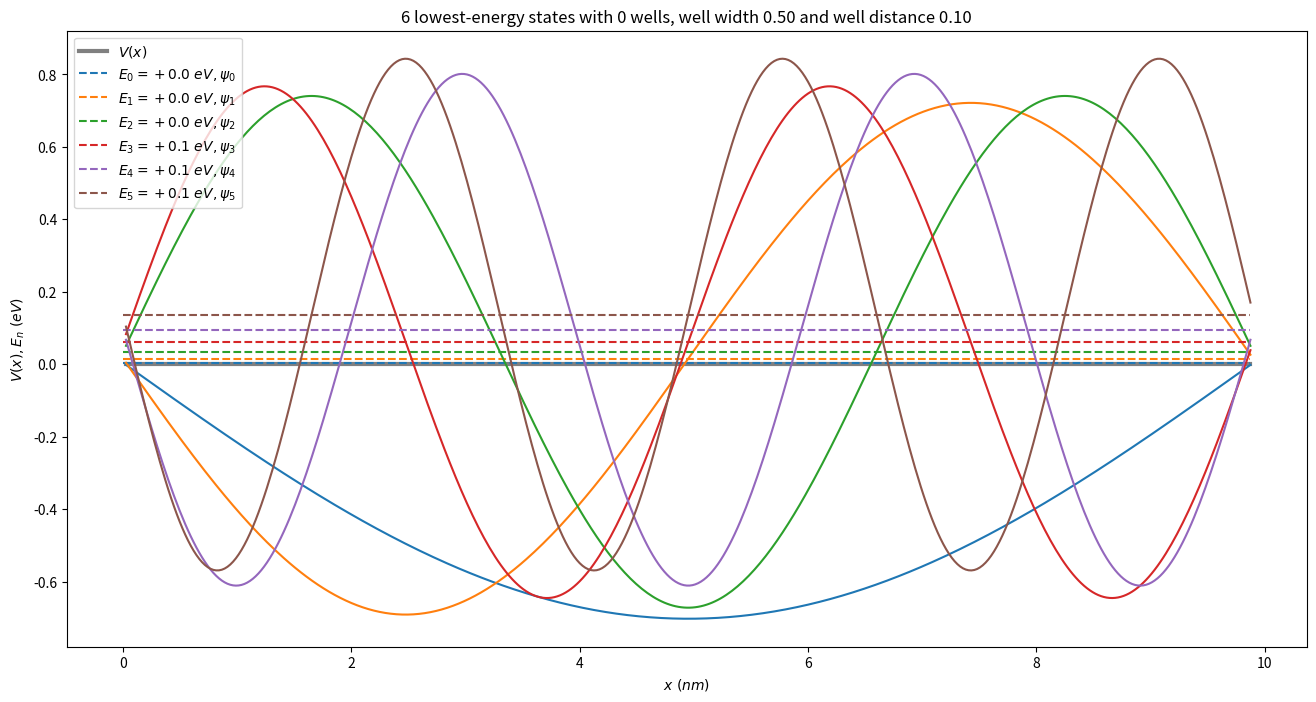
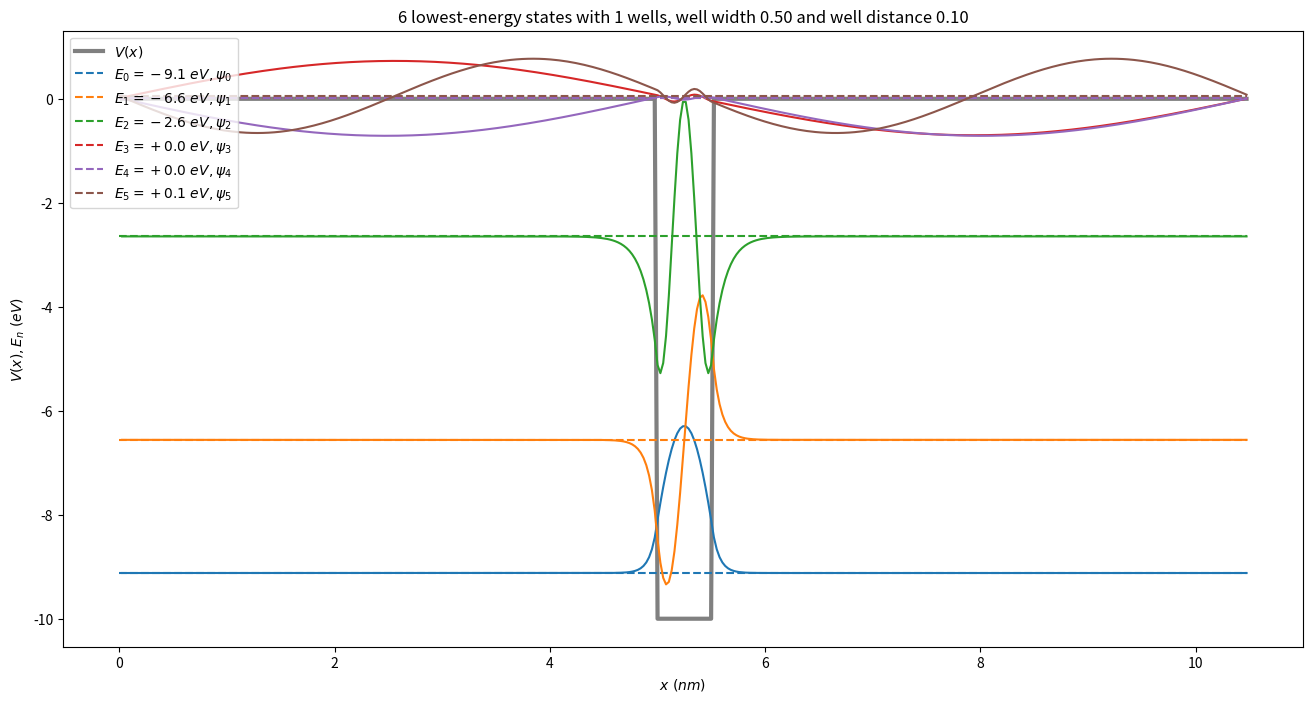
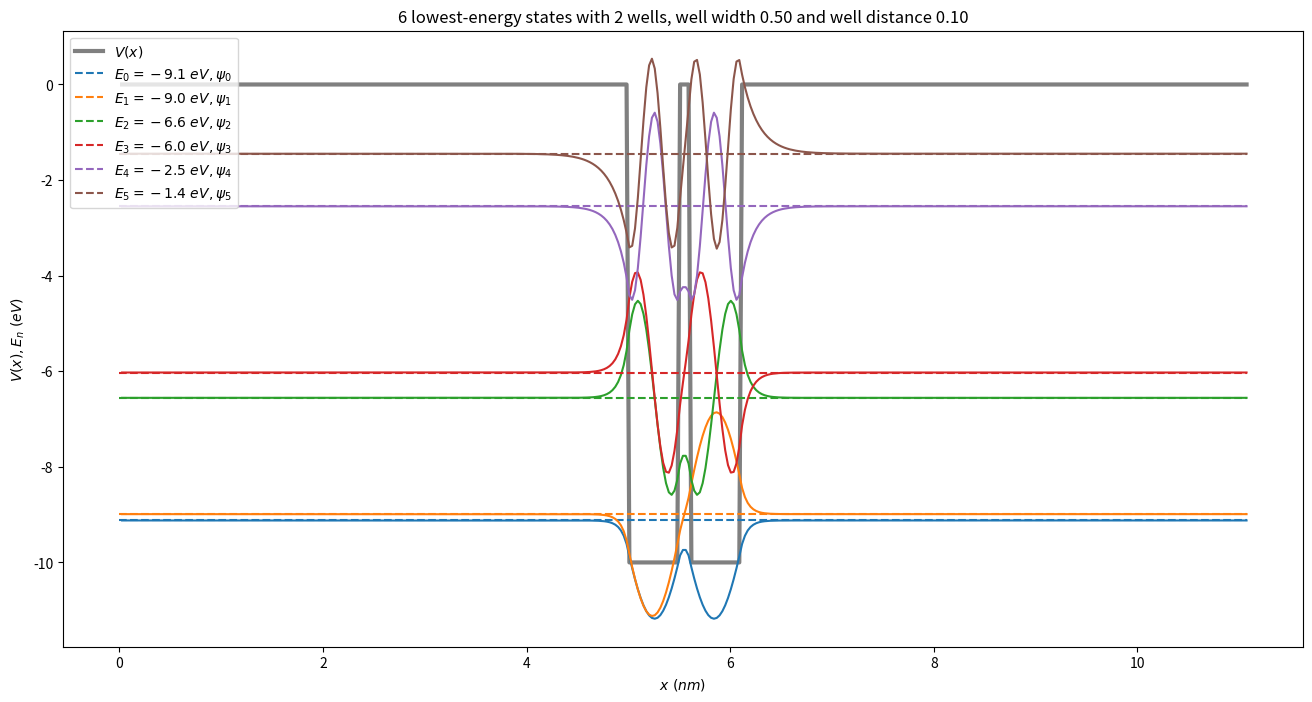
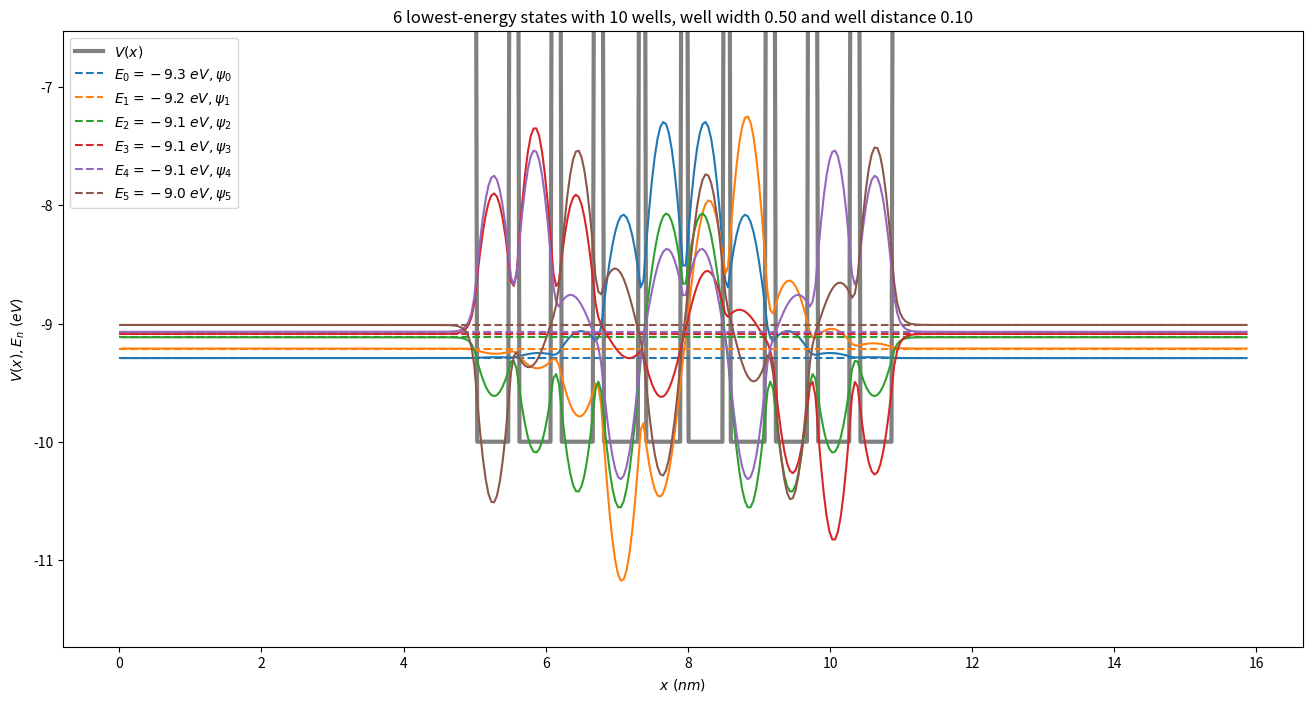
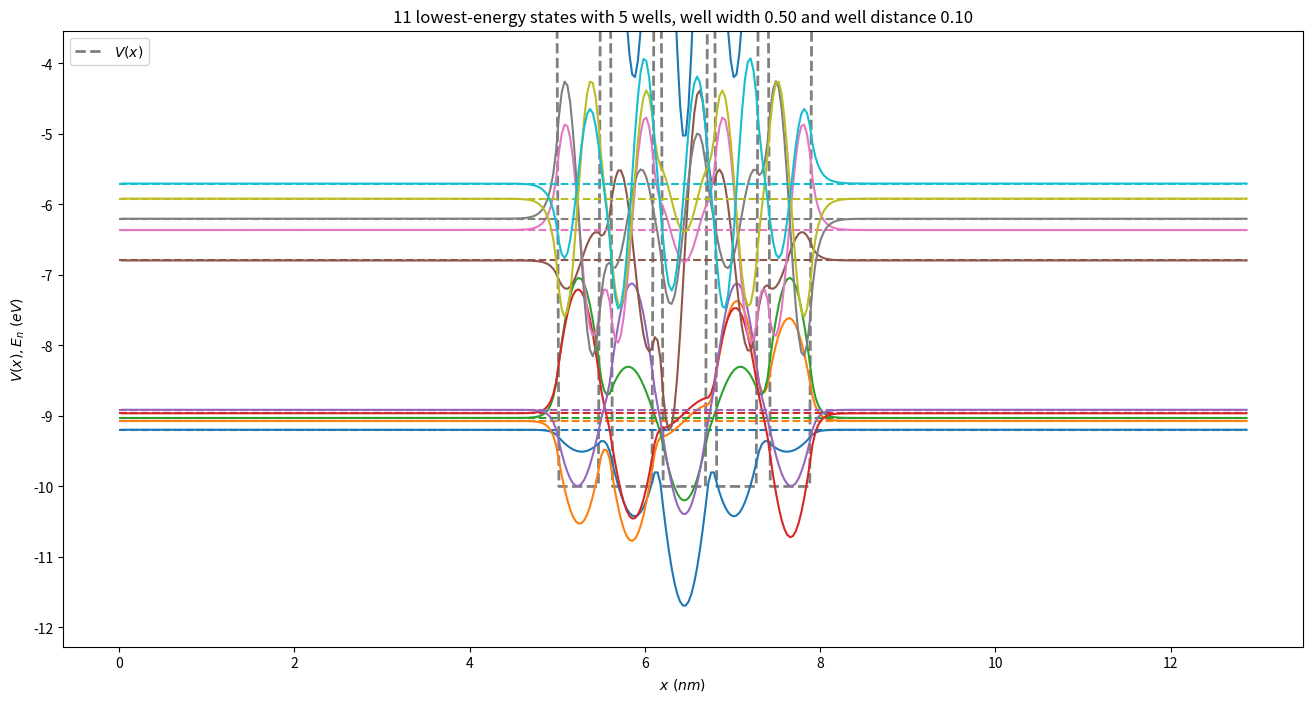
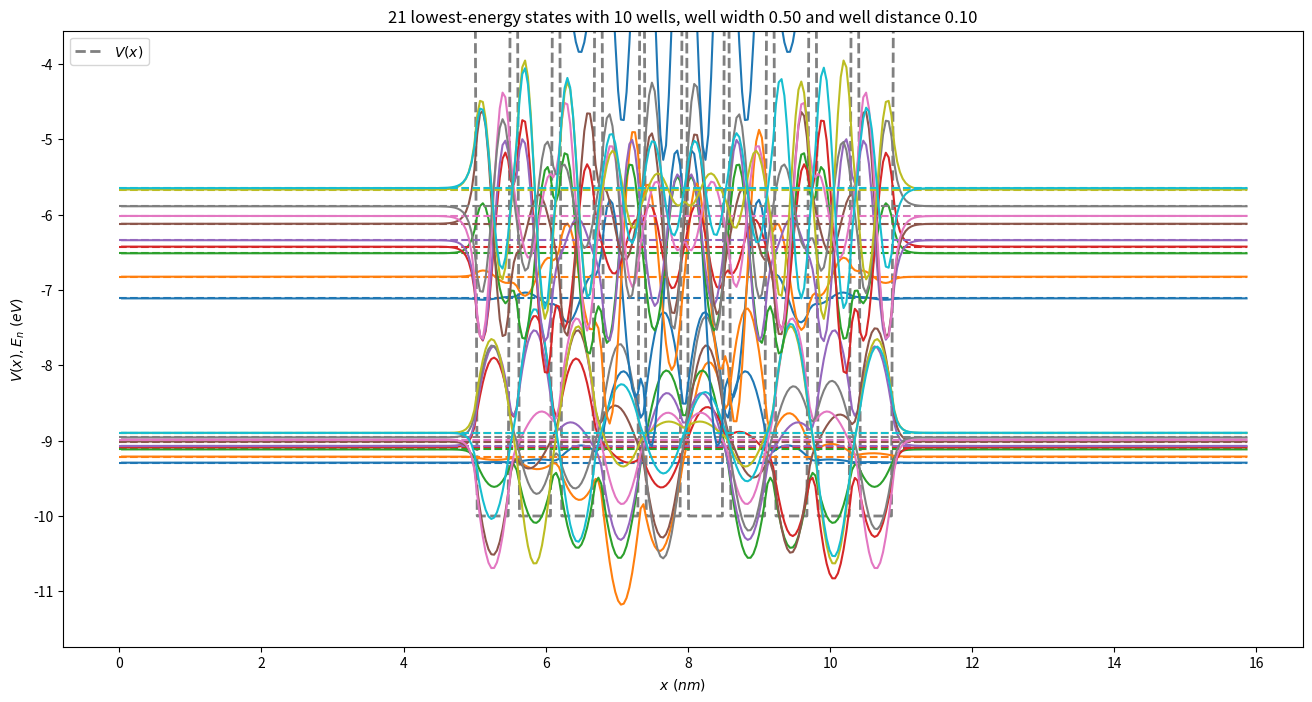
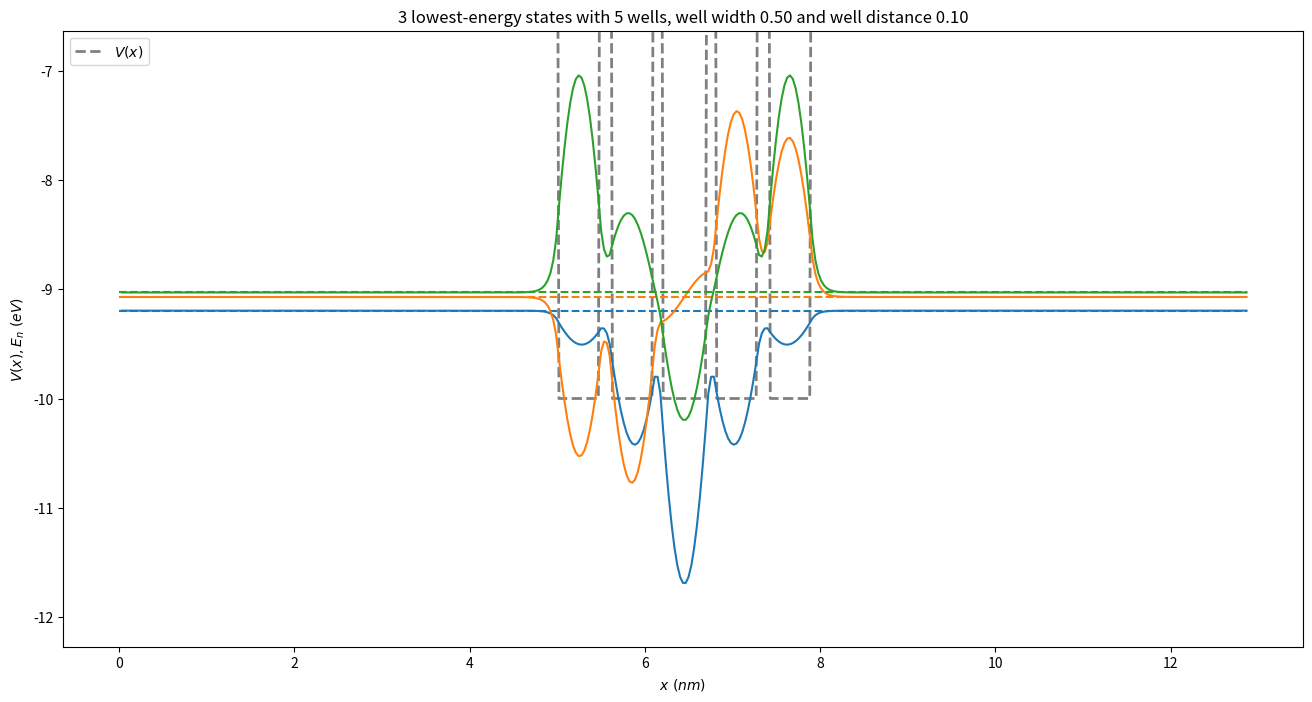
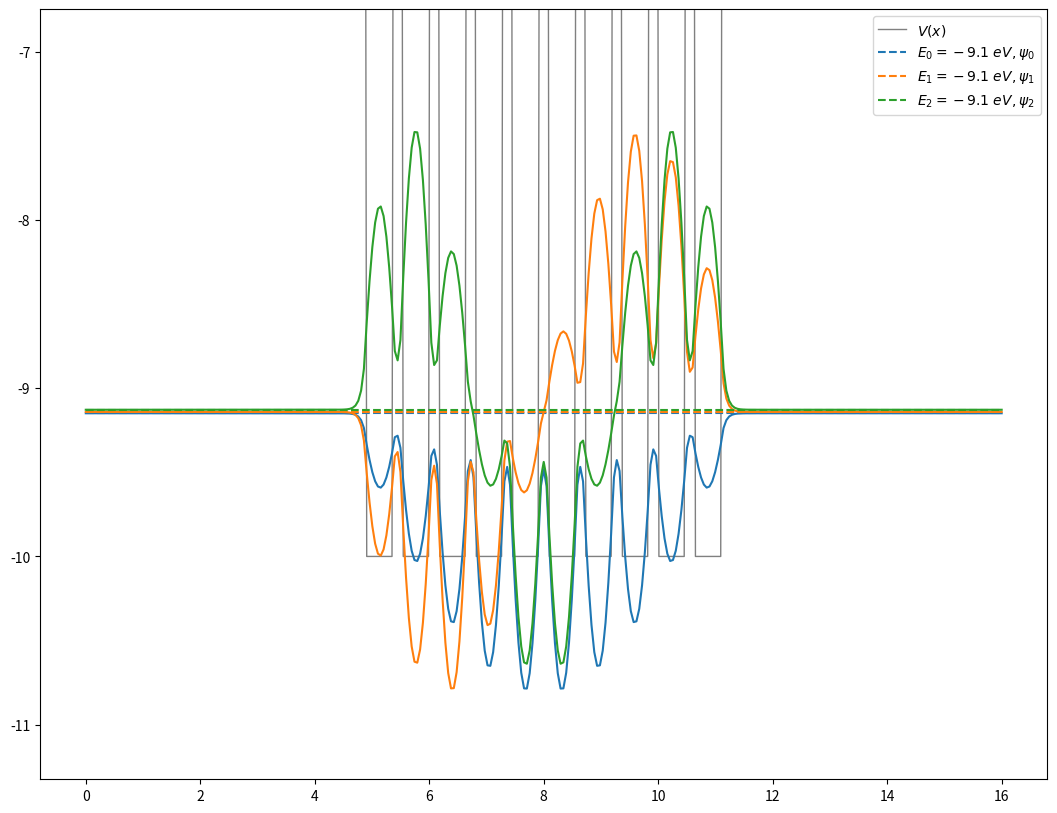
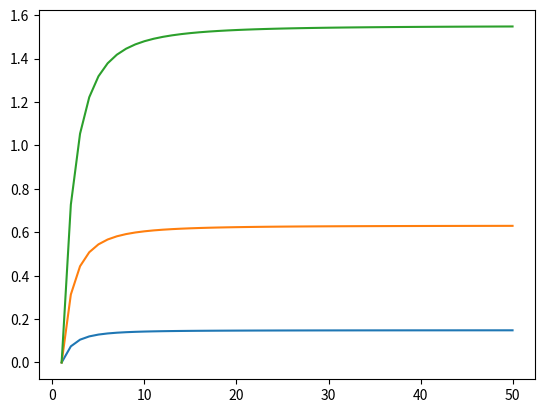

Recreate these plots in Python, in order.
%matplotlib inline

import numpy as np
import matplotlib.pyplot as plt

WAVE_SCALE_FACTOR = 10 # Factor to scale wave with, so that when plotting we get
                        # y = engy + WAVE_SCALE_FACTOR * wave
hbar = 1.05e-25 # nJs
m = 9.11e-31 # kg
eV = 1.60e-19 # J

try:
    from numpy import heaviside
    heaviside = heaviside
except:
    heaviside = lambda x,a: (x > 0) * 1

# Some does not have scipy.linalg.eigh_tridiagonal, so this takes care of that
# TODO: leave only one in the end
try:
    from scipy.linalg import eigh_tridiagonalu
    get_eigh = lambda H: eigh_tridiagonal(np.diag(H), np.diag(H, k=1))
except ImportError:
    get_eigh = np.linalg.eigh
    
def V_crystal(x, w, b, L, V0):
    n = (x - 10 * w) / (w + b)
    V = np.where((x > 10 * w) & (x < L - 10 * w + b) & ((n - np.floor(n)) * (w + b) < w), -V0, 0)
    return V

def partition_space(N, N_w, w, b):
    L = 10 * w + N_w * w + (N_w - 1) * b + 10 * w
    dx = L / (N + 1)
    x = np.linspace(dx, N * dx, N)
    return L, dx, x

def get_stationary_states(dx, V):
    factor = hbar**2 / (m * dx**2) / eV
    diag = factor + V
    second_diag = -factor/2 * np.ones(diag.shape[0] - 1)
    H = np.diag(diag) + np.diag(second_diag, k=1) + np.diag(second_diag, k=-1)
    
    eigvals, eigvecs = get_eigh(H)
    energies, waves = eigvals, eigvecs.T
    return energies, waves

def plot_potential(x, V, **kwargs):
    plt.plot(x, V, color=kwargs.pop("potential_color", "grey"),
                linestyle=kwargs.pop("potential_style", "solid"),
                linewidth=kwargs.pop("potential_width", 3),
                label="$V(x)$")

def plot_stationary_states(x, energies, waves,
                           include_engy_legend = True,
                           clip_y_axis = False, **kwargs):
    wave_scale_factor = kwargs.pop("wave_scale_factor", WAVE_SCALE_FACTOR) # The amplitude of waves is not really interesting, just scale so that they are visible in the plot
    
    for n, (energy, wave) in enumerate(zip(energies, waves)):
        color = "C%d" % (n % 10)
        label = "$E_{%d} = %+.1f \,\, eV, \psi_{%d}$" % (n, energy, n) if include_engy_legend else None
        plt.plot((0, x[-1]), (energy, energy), color=color, linestyle="dashed", label=label)
        
        plt.plot(x, energy + wave * wave_scale_factor, color=color, linestyle="solid")
        
    if clip_y_axis:
        # Sets upper y limit to biggest wave
        y_max = np.amax( wave_scale_factor * waves[:n] + energies[:n,np.newaxis] )   
        
        axes = plt.gca()
        axes.set_ylim([None, y_max + 0.1 * np.abs(y_max)])
        
    plt.legend()
    
def investigate_potential(N, N_w, w, b, n, V0,
                          show_legend = True,
                          return_energies = False,
                          **kwargs):
    """
    :include_engy_legend : whether to include labels for energy in legend
    :clip_y_axis         : sets upper limit of y_axis to biggest wave value,
                           so that if potential is much bigger than wave, we can "zoom-in"
    """
    L, dx, x = partition_space(N, N_w, w, b)
    V = V_crystal(x, w, b, L, V0)
    energies, waves = get_stationary_states(dx, V)
    
    print("Greatest deviation from orthonormality:")
    print(np.max(np.abs(waves @ waves.T - np.eye(N))))

    plt.figure(figsize=(16, 8))
    plt.title("%d lowest-energy states with %d wells, well width %.2f and well distance %.2f" % (n, N_w, w, b))
    plt.xlabel("$x \,\, (nm)$")
    plt.ylabel("$V(x), E_n \,\, (eV)$")
    plot_potential(x, V, **kwargs)
    plot_stationary_states(x, energies[:n], waves[:n], **kwargs) # Pass **kwargs to gain better control over plotting
    
    plt.legend(loc="upper left")
    
    if return_energies:
        return energies

N = 400
w = 0.5 # nm
b = w / 5 # nm
n = 6
V0 = 10


investigate_potential(N, 0, w, b, n, V0)
investigate_potential(N, 1, w, b, n, V0)
investigate_potential(N, 2, w, b, n, V0)
investigate_potential(N, 10, w, b, n, V0, clip_y_axis = True)


# Find atomic energies
L, dx, x = partition_space(N, 1, w, b)
V = V_crystal(x, w, b, L, V0)
energies, waves = get_stationary_states(dx, V)
print("Atomic energy levels:", energies[:4])

# Investigate
num_wells = 5
num_engy_to_show = 11
investigate_potential(N, num_wells, w, b, num_engy_to_show, V0,
                      include_engy_legend = False,
                      clip_y_axis = True,
                      potential_style = "dashed",
                      potential_width = 2)

num_wells = 10
num_engy_to_show = 21
investigate_potential(N, num_wells, w, b, num_engy_to_show, V0,
                      include_engy_legend = False,
                      clip_y_axis = True,
                      potential_style = "dashed",
                      potential_width = 2)

num_wells = 5
num_engy_to_show = 3
energies = investigate_potential(N, num_wells, w, b, num_engy_to_show, V0,
                      include_engy_legend = False,
                      clip_y_axis = True,
                      potential_style = "dashed",
                      potential_width = 2,
                      return_energies = True)

print("Average energies:", np.average(energies[:num_wells]))

def V_crystal_2(N_w, n, n_b, V0):
    """Generate potential with N_w wells using
    n as points in a well and n_b as points in a barrier
    
    Input
    :N_w  : number of wells
    :n    : points in a well
    :n_b  : points in a barrier
    :V0   : depth of well
    
    Output
    :potential : a list of points, with length 
                 2 * 10 * n + N_w * (n + n_b)
    """
    
    well = np.append(-V0*np.ones(n), np.zeros(n_b)) # One well plus barrier
    wells = np.tile(well, N_w)
    potential = np.append(np.zeros(10*n), wells) # Pad 10w before wells
    potential = np.append(potential, np.zeros(10*n - n_b)) # Pad after wells
    return potential
    

# Set up some useful values
n   = 10  # Points per well
n_b = 3   # Points per barrier
V0  = 10  # Depth of well, [eV]
w   = 0.5 # Width of well, [nm]
dx  = w / n # Length per point, [nm]

## This cell does not do anything meaningful, just demonstrates the solution
num_wells = 10
num_to_plot = 3 * num_wells + 1 

# Find length of entire system
# TODO : calculate length of barrier explicitly, and rewrite this line
L = 2 * 10 * w + ( n + n_b ) * dx * num_wells - w

V = V_crystal_2(num_wells, n, n_b, V0)
energies, waves = get_stationary_states(dx, V)

x = np.linspace(0, L, len(V)) # Generate some points to use as x-axis

num_to_plot = 3
plt.figure(figsize = (13,10))
plot_potential(x, V, potential_width = 1)
plot_stationary_states(x, energies[:num_to_plot], waves[:num_to_plot], clip_y_axis = True,
                                                                       wave_scale_factor = 10)

## Plot bandwidth of three first bands as function of number of wells
to_wells = 50 # Max number of wells to check

band_widths = np.empty((3,0)) # We must have an empty list to use append

for num in range(1, to_wells + 1):
    V = V_crystal_2(num,n,n_b, V0)
    energies, waves = get_stationary_states(dx, V)
    bonds = energies[:3*num].reshape(-1, num)[:, [0, -1]] # Three first bonds, first and last value
    band_widths = np.append(band_widths, np.diff(bonds), axis=1)

for band in band_widths:
    plt.plot(np.arange(1,len(band) + 1), band)
